Run: headless pygame with SDL's dummy video driver; simulated clock (each Clock.tick advances the game by its frame time, no real sleeping); random seed 0; keys injected as events and as key.get_pressed() state; mouse plan: one left click at the window centre at the start of phase 2, then a move to the lower-right quarter at the start of phase 3.
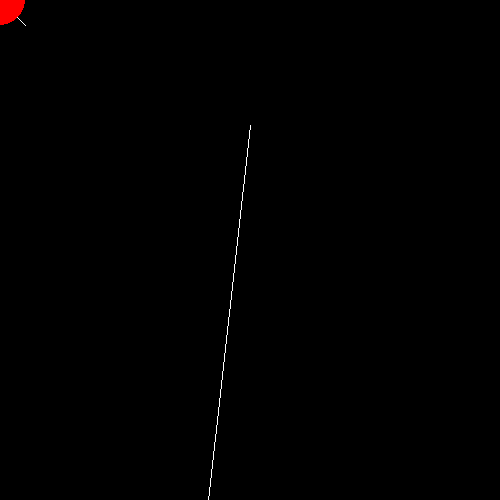
Frame 1 of 4 · flips 1–60 · no input
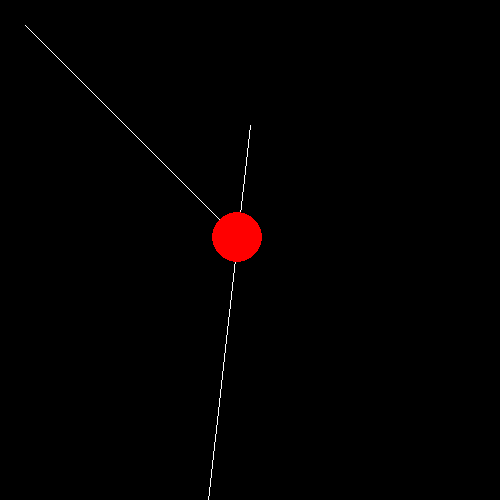
Frame 2 of 4 · flips 61–180 · clicked the window centre · tapped SPACE, RETURN · held RIGHT (→), D
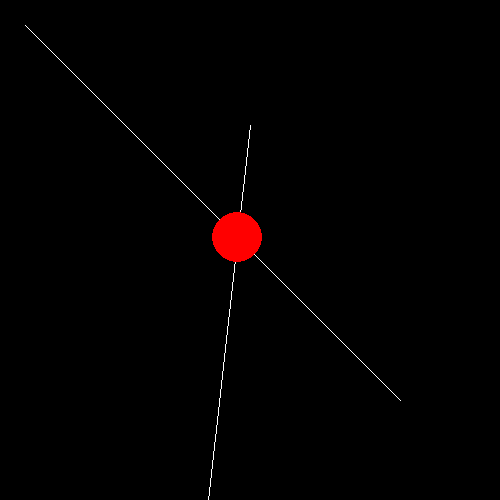
Frame 3 of 4 · flips 181–300 · moved the mouse to the lower-right quarter · held DOWN (↓), S
Frame 4 of 4 · flips 301–420 · held LEFT (←), A, UP (↑), W · screen unchanged from frame 3, image omitted

The pygame program that drew these frames:

from typing import Union, Tuple

import pygame

screen = pygame.display.set_mode((500, 500))

vector2 = Union[pygame.Vector2, Tuple[float, float]]


def eval_segment_intersection(
    point1: vector2,
    point2: vector2,
    point3: vector2,
    point4: vector2,
) -> pygame.Vector2:
    """Evaluates if 2 line segments collide with each other.

    Parameters:
        point1: The starting point of line 1.
        point2: The ending point of line 1.
        point3: The starting point of line 2.
        point4: The ending point of line 2.

    Returns:
        Line 1's intersecting point on line 2.

    """
    x1, y1 = point1
    x2, y2 = point2
    x3, y3 = point3
    x4, y4 = point4

    dem = (x1 - x2) * (y3 - y4) - (y1 - y2) * (x3 - x4)
    if dem == 0:
        return point2

    t = (x1 - x3) * (y3 - y4) - (y1 - y3) * (x3 - x4)
    u = (x1 - x3) * (y1 - y2) - (y1 - y3) * (x1 - x2)
    t /= dem
    u /= dem
    print(t, u)
    if 0 < t < 1 and 0 < u < 1:
        return pygame.Vector2(x3 + u * (x4 - x3), y3 + u * (y4 - y3))
    else:
        return point2


point1 = pygame.Vector2(25, 25)
point2 = pygame.Vector2(150, 150)
point3 = pygame.Vector2(250, 125)
point4 = pygame.Vector2(125, 1250)

while True:
    for event in pygame.event.get():
        if event.type == pygame.QUIT:
            pygame.quit()
    screen.fill((0, 0, 0))
    point2 = pygame.Vector2(pygame.mouse.get_pos())
    pygame.draw.line(screen, (255, 255, 255), point1, point2)
    pygame.draw.line(screen, (255, 255, 255), point3, point4)
    p = eval_segment_intersection(point1, point2, point3, point4)
    pygame.draw.circle(screen, (255, 0, 0), p, 25)
    pygame.display.update()
